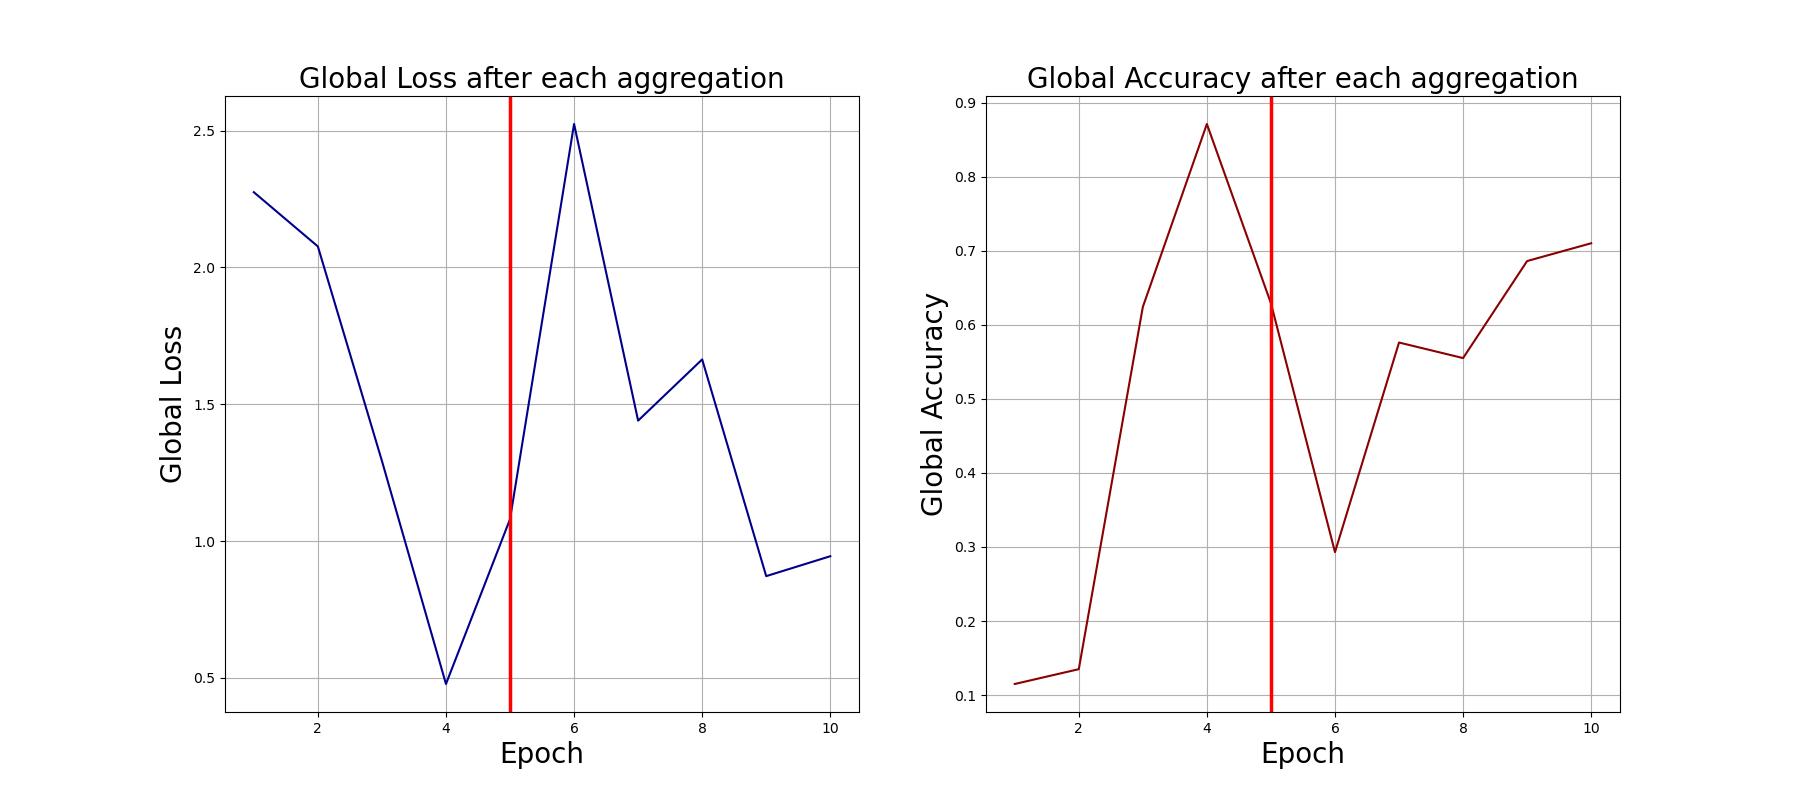

The table this chart was drawn from, first rows:
0, 2.2748396396636963, 0.115
1, 2.077, 0.135
2, 1.293, 0.624
3, 0.4779, 0.871
4, 1.08, 0.629
5, 2.524, 0.293
6, 1.44, 0.576
7, 1.664, 0.555
8, 0.872, 0.686
9, 0.9447, 0.71
